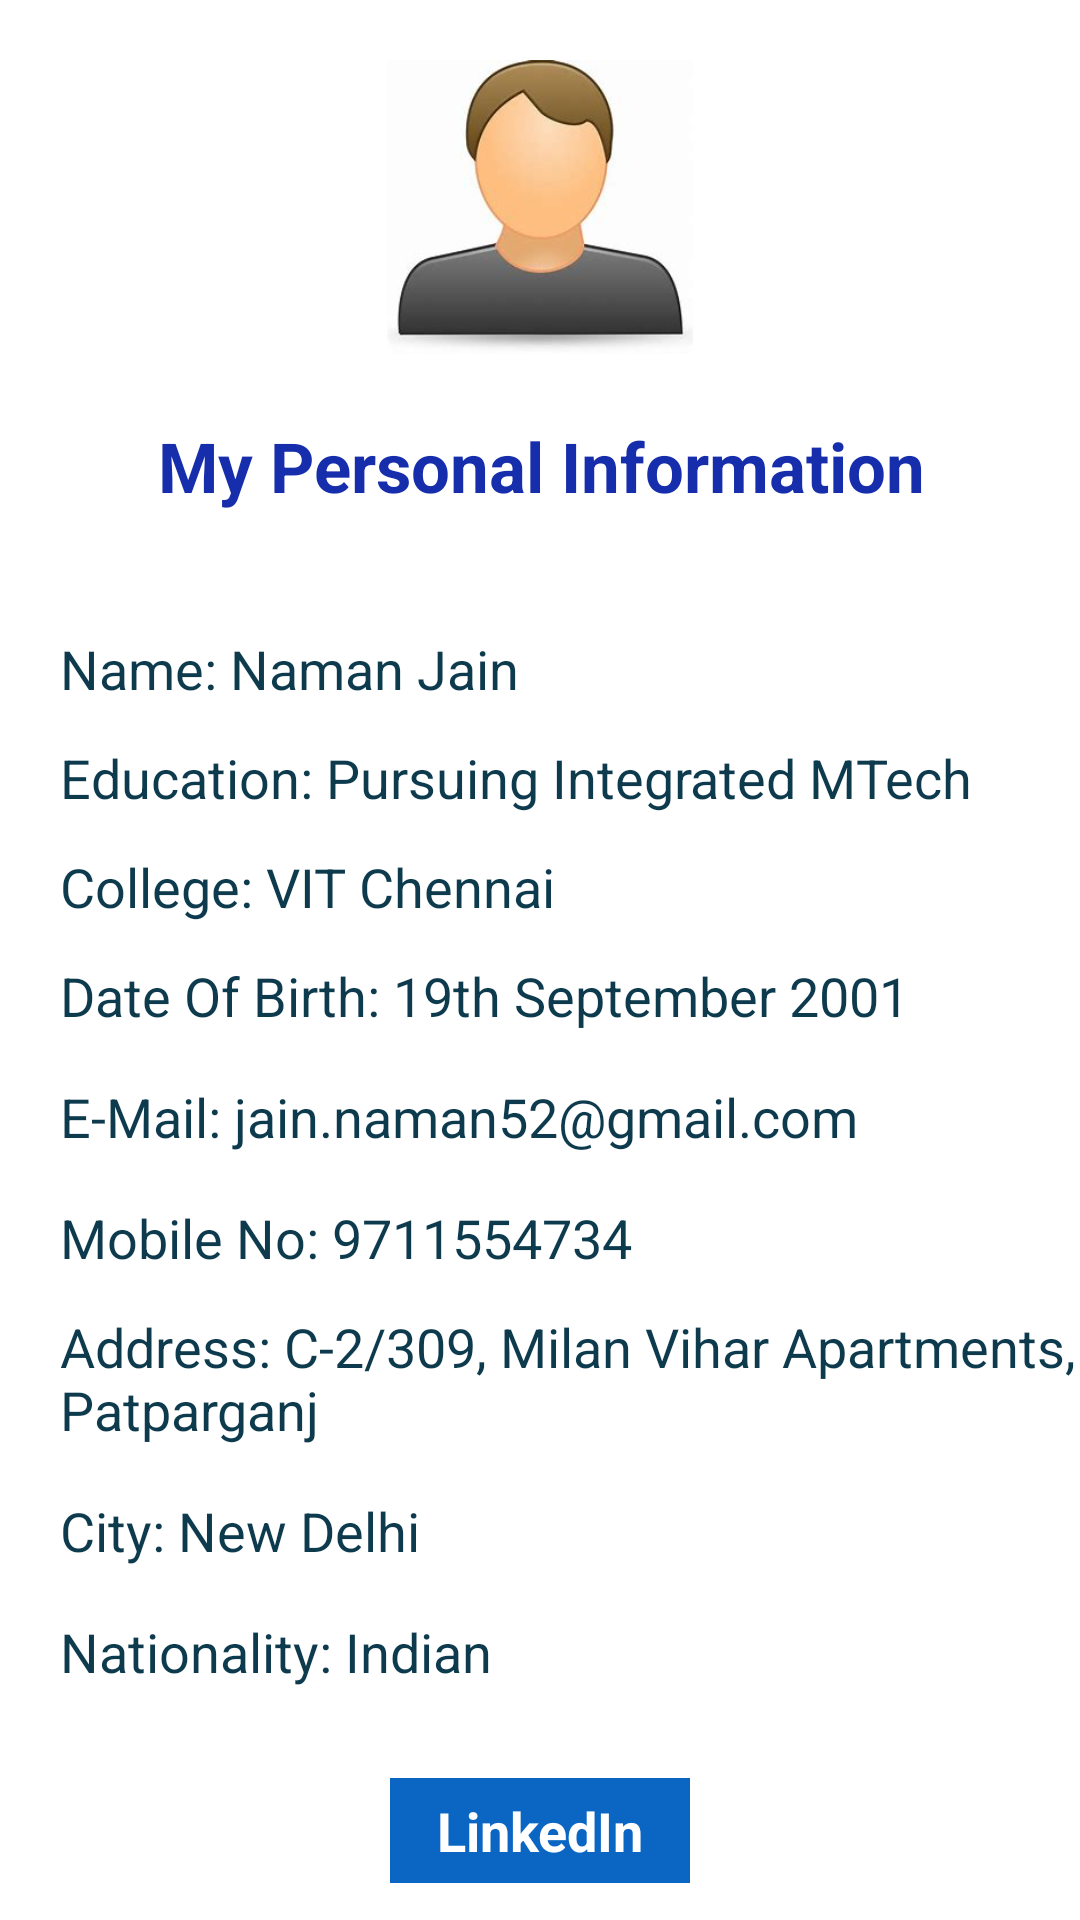

Reconstruct the res/layout file that produces this screen, plus the resources it refers to.
<!-- AndroidManifest.xml: application theme Theme.AndroidDigitalAssignment1 -->
<!-- res/layout/activity_personalinfo.xml -->
<?xml version="1.0" encoding="utf-8"?>
<ScrollView xmlns:android="http://schemas.android.com/apk/res/android"
    xmlns:app="http://schemas.android.com/apk/res-auto"
    xmlns:tools="http://schemas.android.com/tools"
    android:layout_width="match_parent"
    android:layout_height="match_parent"
    android:background="@color/white"
    tools:context=".Personalinfo">
<LinearLayout
    android:layout_width="match_parent"
    android:layout_height="match_parent">
    <androidx.constraintlayout.widget.ConstraintLayout
        android:layout_width="match_parent"
        android:layout_height="match_parent">

        <ImageView
            android:id="@+id/imageView"
            android:layout_width="124dp"
            android:layout_height="98dp"
            android:layout_marginTop="20dp"
            android:src="@drawable/icon"
            app:layout_constraintBottom_toTopOf="@+id/personal"
            app:layout_constraintEnd_toEndOf="parent"
            app:layout_constraintStart_toStartOf="parent"
            app:layout_constraintTop_toTopOf="parent" />

    <TextView
        android:id="@+id/personal"
        android:layout_width="wrap_content"
        android:layout_height="wrap_content"
        android:layout_marginTop="22dp"
        android:text="My Personal Information"
        android:textColor="#172EAC"
        android:textSize="23dp"
        android:textStyle="bold"
        app:layout_constraintEnd_toEndOf="parent"
        app:layout_constraintHorizontal_bias="0.506"
        app:layout_constraintStart_toStartOf="parent"
        app:layout_constraintTop_toBottomOf="@+id/imageView" />

        <TextView
            android:id="@+id/edu"
            android:layout_width="wrap_content"
            android:layout_height="wrap_content"
            android:layout_marginStart="20dp"
            android:layout_marginTop="12dp"
            android:text="Education: Pursuing Integrated MTech"
            android:textColor="#F7053447"
            android:textSize="18dp"
            app:layout_constraintStart_toStartOf="parent"
            app:layout_constraintTop_toBottomOf="@+id/name" />
        <TextView
            android:id="@+id/clg"
            android:layout_width="wrap_content"
            android:layout_height="wrap_content"
            android:layout_marginStart="20dp"
            android:layout_marginTop="12dp"
            android:text="College: VIT Chennai"
            android:textColor="#F7053447"
            android:textSize="18dp"
            app:layout_constraintStart_toStartOf="parent"
            app:layout_constraintTop_toBottomOf="@+id/edu" />
    <TextView
        android:id="@+id/dob"
        android:layout_width="wrap_content"
        android:layout_height="wrap_content"
        android:layout_marginStart="20dp"
        android:layout_marginTop="12dp"
        android:text="Date Of Birth: 19th September 2001"
        android:textColor="#F7053447"
        android:textSize="18dp"
        app:layout_constraintStart_toStartOf="parent"
        app:layout_constraintTop_toBottomOf="@+id/clg" />

    <TextView
        android:id="@+id/nation"
        android:layout_width="wrap_content"
        android:layout_height="wrap_content"
        android:layout_marginStart="20dp"
        android:layout_marginTop="16dp"
        android:text="Nationality: Indian"
        android:textColor="#F7053447"
        android:textSize="18dp"
        app:layout_constraintStart_toStartOf="parent"
        app:layout_constraintTop_toBottomOf="@+id/city" />

    <TextView
        android:id="@+id/phone"
        android:layout_width="wrap_content"
        android:layout_height="wrap_content"
        android:layout_marginStart="20dp"
        android:layout_marginTop="16dp"
        android:text="Mobile No: 9711554734"
        android:textColor="#F7053447"
        android:textSize="18dp"
        app:layout_constraintStart_toStartOf="parent"
        app:layout_constraintTop_toBottomOf="@+id/email" />

    <TextView
        android:id="@+id/email"
        android:layout_width="wrap_content"
        android:layout_height="wrap_content"
        android:layout_marginStart="20dp"
        android:layout_marginTop="16dp"
        android:text="E-Mail: jain.naman52@gmail.com "
        android:textColor="#F7053447"
        android:textSize="18dp"
        app:layout_constraintStart_toStartOf="parent"
        app:layout_constraintTop_toBottomOf="@+id/dob" />

    <TextView
        android:id="@+id/address"
        android:layout_width="wrap_content"
        android:layout_height="wrap_content"
        android:layout_marginStart="20dp"
        android:layout_marginTop="12dp"
        android:text="Address: C-2/309, Milan Vihar Apartments, Patparganj"
        android:textColor="#F7053447"
        android:textSize="18dp"
        app:layout_constraintStart_toStartOf="parent"
        app:layout_constraintTop_toBottomOf="@+id/phone" />

    <TextView
        android:id="@+id/city"
        android:layout_width="wrap_content"
        android:layout_height="wrap_content"
        android:layout_marginStart="20dp"
        android:layout_marginTop="16dp"
        android:text="City: New Delhi"
        android:textColor="#F7053447"
        android:textSize="18dp"
        app:layout_constraintStart_toStartOf="parent"
        app:layout_constraintTop_toBottomOf="@+id/address" />

    <TextView
        android:id="@+id/name"
        android:layout_width="wrap_content"
        android:layout_height="wrap_content"
        android:layout_marginStart="20dp"
        android:layout_marginTop="40dp"
        android:text="Name: Naman Jain"
        android:textColor="#F7053447"
        android:textSize="18dp"
        app:layout_constraintStart_toStartOf="parent"
        app:layout_constraintTop_toBottomOf="@+id/personal" />

        <TextView
            android:id="@+id/linkedin"
            android:layout_width="100dp"
            android:layout_height="35dp"
            android:layout_marginTop="30dp"
            android:background="@color/linkedin"
            android:text="LinkedIn"
            android:gravity="center"
            android:textColor="@color/white"
            android:textStyle="bold"
            android:textSize="18dp"
            app:layout_constraintEnd_toEndOf="parent"
            app:layout_constraintStart_toStartOf="parent"
            app:layout_constraintTop_toBottomOf="@+id/nation" />
    </androidx.constraintlayout.widget.ConstraintLayout>
</LinearLayout>
</ScrollView>
<!-- resources referenced by this layout -->
<resources>
  <color name="linkedin">#0A66C2</color>
  <color name="white">#FFFFFFFF</color>
  <!-- drawable icon: jpg bitmap (drawable, 5899 bytes) -->
  <style name="Theme.AndroidDigitalAssignment1" parent="Theme.MaterialComponents.NoActionBar">
          
          <item name="colorPrimary">@color/purple_500</item>
          <item name="colorPrimaryVariant">@color/purple_700</item>
          <item name="colorOnPrimary">@color/white</item>
          
          <item name="colorSecondary">@color/teal_200</item>
          <item name="colorSecondaryVariant">@color/teal_700</item>
          <item name="colorOnSecondary">@color/black</item>
          
          <item name="android:statusBarColor">?attr/colorPrimaryVariant</item>
          
      </style>
  <color name="purple_500">#FF6200EE</color>
  <color name="purple_700">#FF3700B3</color>
  <color name="teal_200">#FF03DAC5</color>
  <color name="teal_700">#FF018786</color>
  <color name="black">#FF000000</color>
</resources>
